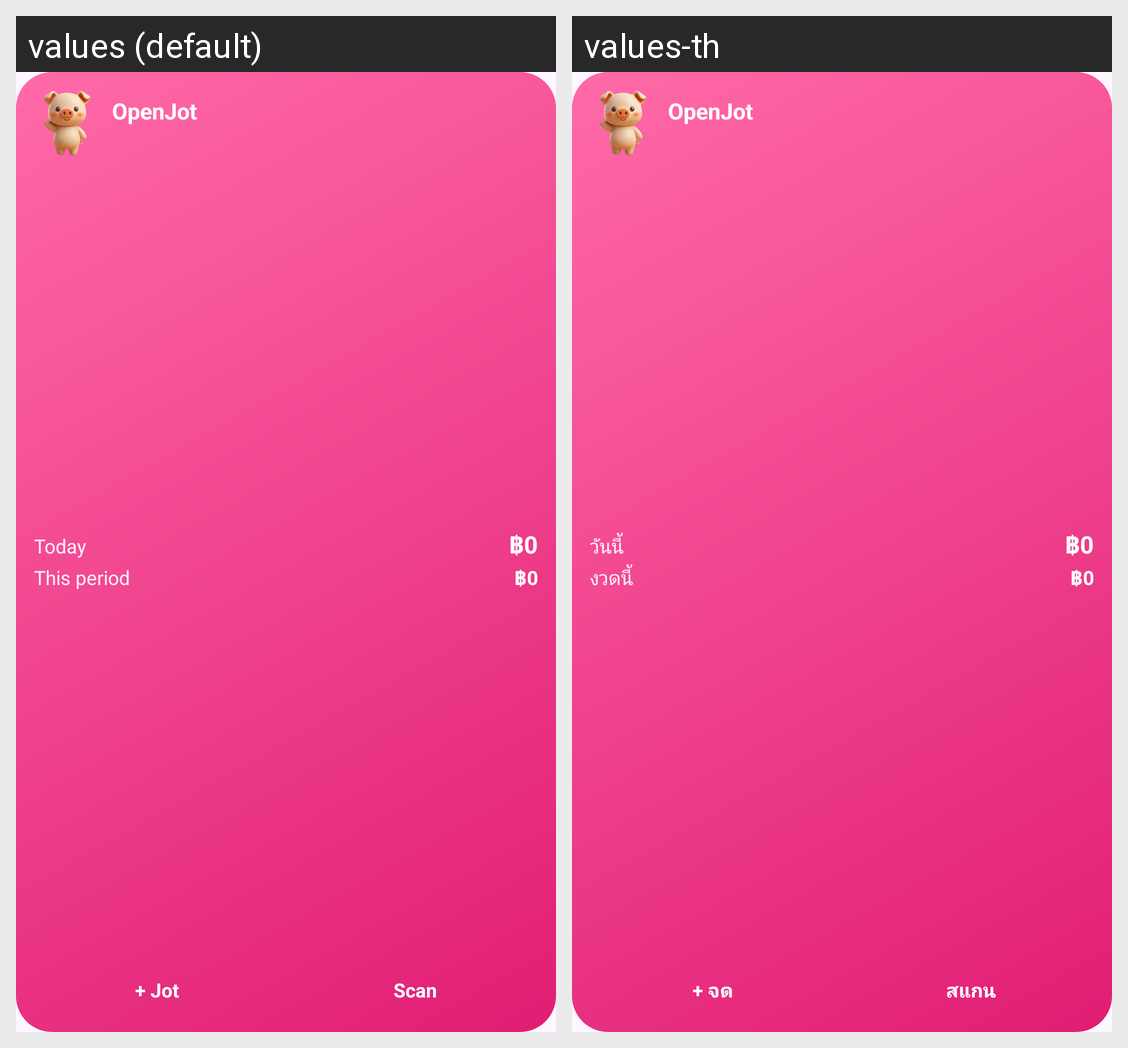

The Android screen above is rendered under two locales of the same app. Produce the string resources it draws, with the default and per-locale values.
Android screen res/layout/moo_widget.xml rendered under 2 locales, left to right: values (default), values-th. Device: Nexus 5 (rendered at 1080×1920; each locale shown at half size, 540×960, under a caption strip naming it); theme Theme.moojot.
Strings drawn on this screen, with the default value and each locale's value (text and hints the layout hard-codes, and strings that could not be matched under every locale, appear in the picture but are not listed):

widget_today
  values: Today
  values-th: วันนี้

widget_period
  values: This period
  values-th: งวดนี้

widget_add
  values: + Jot
  values-th: + จด

widget_scan
  values: Scan
  values-th: สแกน
